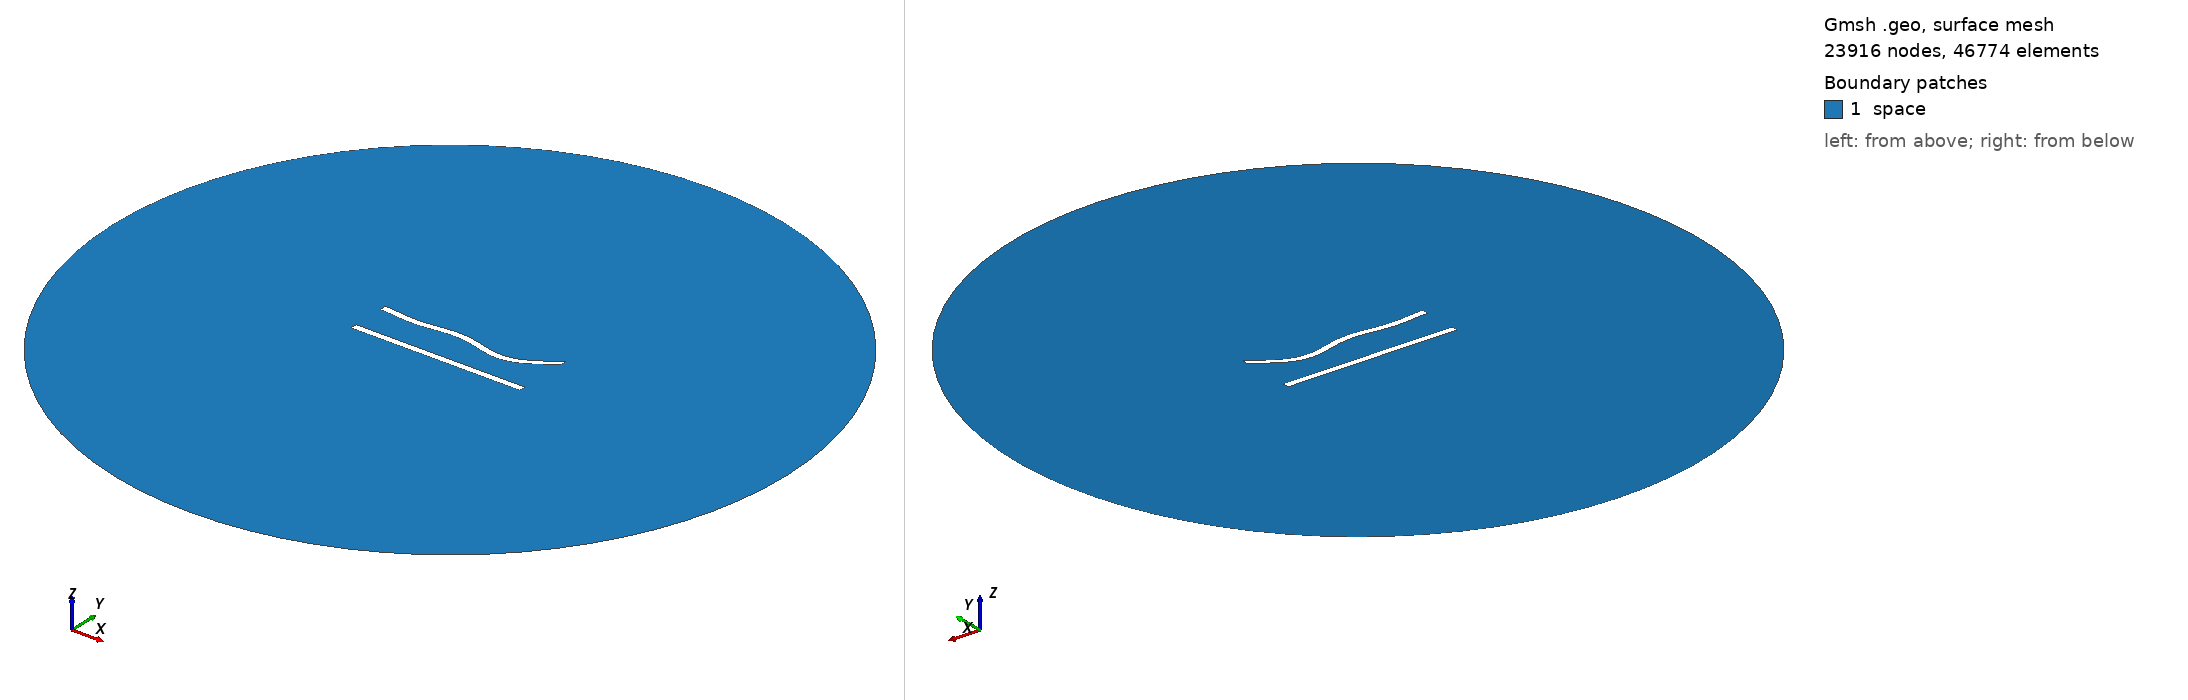

Gmsh geometry script, surface-meshed: 23916 nodes, 46774 surface elements. Boundary patches (legend numbers): 1 space. Left view from above one corner, right view from below the opposite corner. Legend entries are the model's physical surfaces. The drawing asked Gmsh for element sizes between 1% and 20% of the model's largest extent; the script's own settings can give other sizes.

=== 115.geo (drawn) ===
//---------------------------------------
// Geometry kernel
//---------------------------------------

SetFactory("OpenCASCADE");



//---------------------------------------
// Parameters of the geometry
//---------------------------------------

// Overetch of the upper plate
overetch = 0.0;

// Distance between the plates
distance = 22.5;

// Discretization over the x axis (for the deformation)
nx = 50; 

// Length of the plate
L = 100 - overetch; 

// Number of modes
n = 4; 

// 1st mode coefficient
coeff(1) = 0.0;
beta(1) = 0.596864 * 3.1415926535 / L;

// 2nd mode coefficient
coeff(2) = -1.5;
beta(2) = 1.49418 * 3.1415926535 / L;

// 3rd mode coefficient
coeff(3) = 1.5;
beta(3) = 2.50025 * 3.1415926535 / L;

// 4th mode coefficient
coeff(4) = -1.5;
beta(4) = 3.49999 * 3.1415926535 / L;



//---------------------------------------
// Upper plate (deformed rectangle)
//---------------------------------------

// Coordiantes of the upper plate
xmin = -50;
xmax = 50 - overetch;

// Height of the upper plate
yheight = 4 - 2 * overetch;

// Indexes of the points
UpperID[] = {};
LowerID[] = {};
LeftID[] = {};
RightID[] = {};

// Point index
p = 1;

// Horizontal edges
For i In {1:nx}
    x = xmin + (i-1)*(xmax - xmin)/(nx-1);

    y_bottom = distance / 2 + overetch;
    For j In {1:n}
        C = (Cosh(beta(j)*L) + Cos(beta(j)*L)) / (Sinh(beta(j)*L) + Sin(beta(j)*L));
        y_bottom  = y_bottom + coeff(j) * (Cosh(beta(j)*(x+50)) - Cos(beta(j)*(x+50)) - C * (Sinh(beta(j)*(x+50)) - Sin(beta(j)*(x+50))));
    EndFor

    y_top = y_bottom + yheight;

    Point(p) = {x, y_top, 0, 1.0};
    UpperID[i] = p;
    p = p + 1;

    Point(p) = {x, y_bottom, 0, 1.0};
    LowerID[i] = p;
    p = p + 1;
EndFor

// Create point lists
UpperPts[] = {}; LowerPts[] = {};
For i In {1:nx}
  UpperPts[] += {UpperID[i]};
  LowerPts[] += {LowerID[i]};
EndFor

// Build splines
Spline(1) = {UpperPts[]};
Spline(2) = {LowerPts[]};
Line(3) = {LowerPts[nx-1], UpperPts[nx-1]};
Line(4) = {LowerPts[0], UpperPts[0]};

// Build the plane surface
Curve Loop(1) = {2, 3, -1, -4};
Plane Surface(1) = {1};



//---------------------------------------
// Lower plate (rectangle)
//---------------------------------------

// Vertices
Point(1001) = {-50, -distance/2, 0, 1.0};
Point(1002) = { 50, -distance/2, 0, 1.0};
Point(1003) = { 50,  -distance/2 + 4, 0, 1.0};
Point(1004) = {-50,  -distance/2 + 4, 0, 1.0};

// Edges
Line(5) = {1001, 1002};
Line(6) = {1002, 1003};
Line(7) = {1003, 1004};
Line(8) = {1004, 1001};

// Plane surface
Line Loop(2) = {5, 6, 7, 8};
Plane Surface(2) = {2}; 



//---------------------------------------
// Outer (fictious) boundary
//---------------------------------------

// Points
Point(1005) = {0, 0, 0};       // Center
Point(1006) = {200, 0, 0};     // Start point
Point(1007) = {0, 200, 0};     // 90 degrees
Point(1008) = {-200, 0, 0};    // 180 degrees
Point(1009) = {0, -200, 0};    // 270 degrees

// Circle arcs (each needs start, center, end)
Circle(9) = {1006, 1005, 1007};
Circle(10) = {1007, 1005, 1008};
Circle(11) = {1008, 1005, 1009};
Circle(12) = {1009, 1005, 1006};

// Plane surface for the entire domain
Curve Loop(3) = {9, 10, 11, 12};
Surface(3) = {3};

// Subtract the plates from the whole domain to obtain the actual domain where we want to solve the equations
BooleanDifference{ Surface{3}; Delete; }{ Surface{1}; Surface{2}; Delete; }




//---------------------------------------
// Transfinite Lines/Curves
//---------------------------------------

// Set the number of points on the boundaries
r = 6;
d = 0.15;

// Plates
Transfinite Curve {1} = 50*r/4 Using Progression 1;
Transfinite Line {2} = 50*r Using Progression 1;
Transfinite Curve {3, 4} = 2*r Using Progression 1+d;
Transfinite Line {5} = 50*r/4 Using Progression 1;
Transfinite Line {7} = 50*r Using Progression 1;
Transfinite Line {6} = 2*r Using Progression 1-d;
Transfinite Line {8} = 2*r Using Progression 1+d;

// Outer boundary
Transfinite Line {9, 10, 11, 12} = 20 Using Progression 1;



//---------------------------------------
// Physical groups
//---------------------------------------                

// Physical curves (boundaries)
Physical Line("force_segment", 10) = {2};
Physical Line("upper_plate", 11) = {1, 3, 4};
Physical Line("lower_plate", 12) = {5, 6, 7, 8};
Physical Line("boundary", 20) = {9, 10, 11, 12};

// Physical Surfaces
Physical Surface("space", 30) = {3};



//---------------------------------------
// 6. Generate the Mesh
//---------------------------------------

// 2D mesh generation
Mesh 2;
